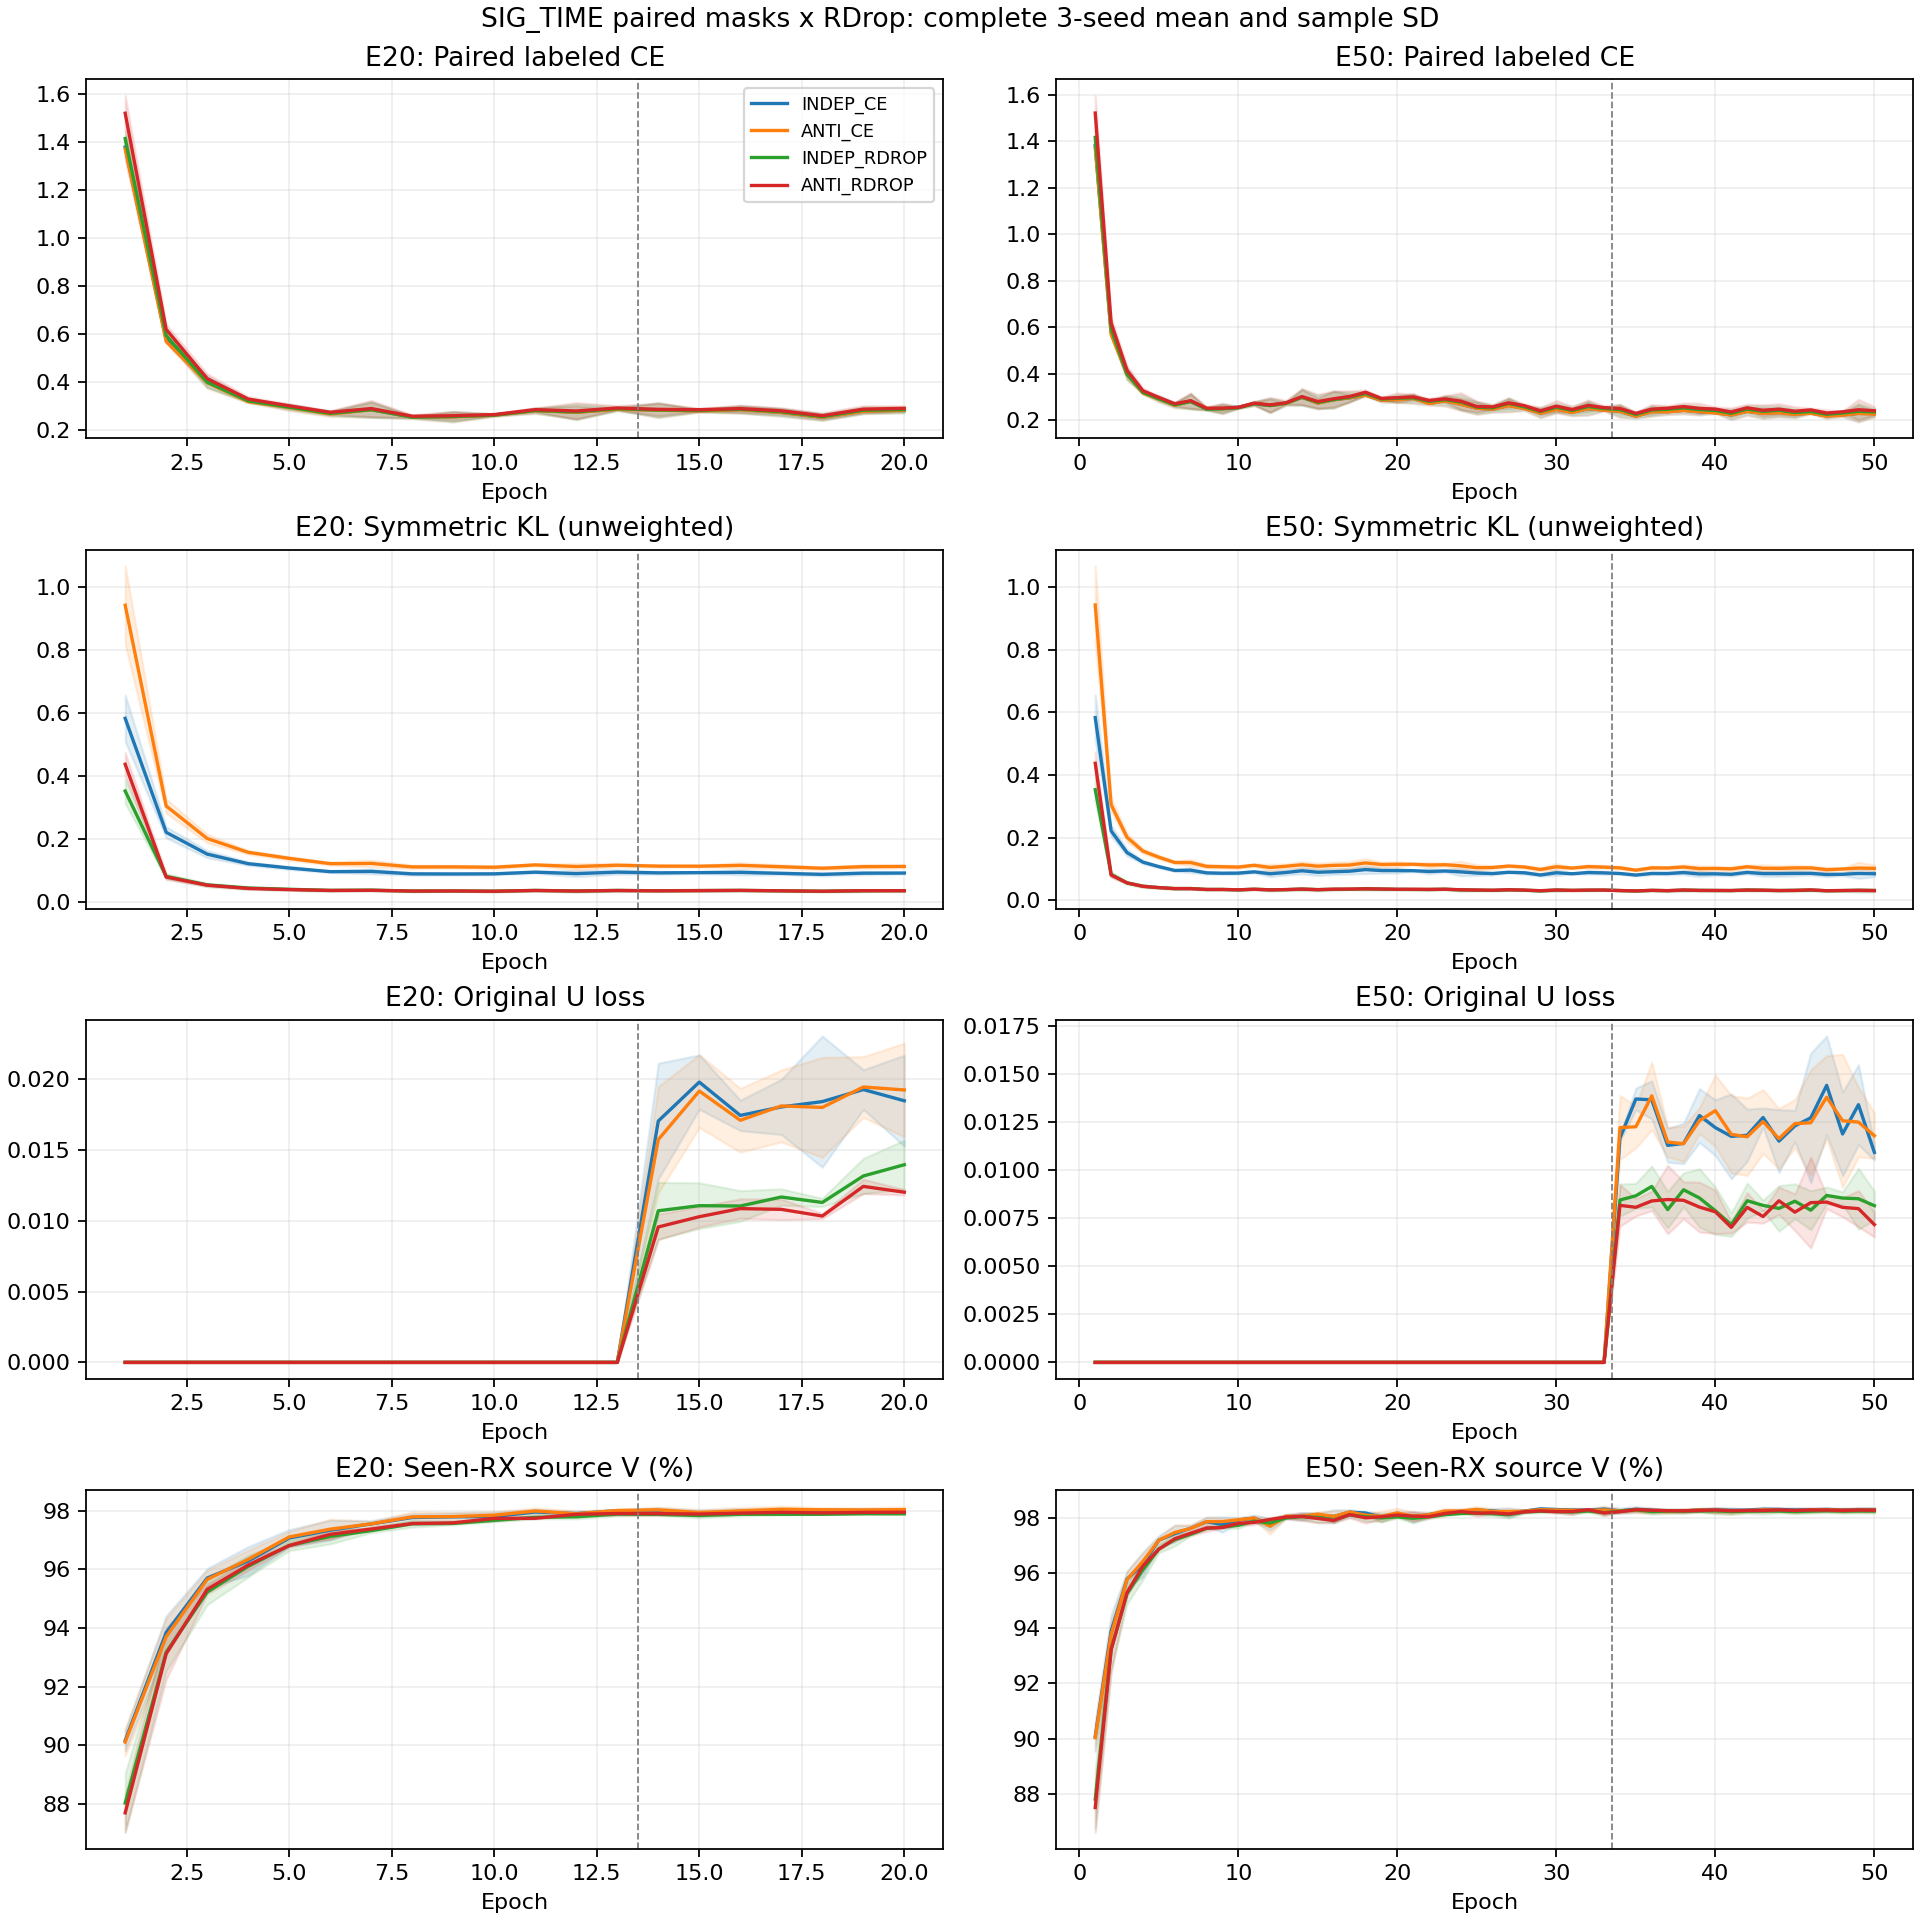

The file beside this chart, header and first rows:
row_id, arm, model_seed, reused, epoch, label_stage, epoch_time_s, lr, source_V_accuracy_percent, train/loss, train/loss_tx_labeled, train/loss_unlabeled, train/loss_closed_group, train/loss_open_group, RDrop/CE1, RDrop/CE2, RDrop/paired_CE, RDrop/symmetric_KL, derived/original_weighted_U_entropy, observed/U_total, observed/U_selected
E20_ANTI_CE-s2026092701, E20_ANTI_CE, 2026092701, False, 1, True, 47.34, 0.0002, 90.37, 1.337, 1.332, 0.0, 1.332, 0.0, 1.332, 1.342, 1.337, 0.8381, 0.0, 0.0, 0.0
E20_ANTI_CE-s2026092701, E20_ANTI_CE, 2026092701, False, 2, True, 46.32, 0.0001986, 93.43, 0.5684, 0.5698, 0.0, 0.5698, 0.0, 0.5698, 0.5669, 0.5684, 0.2822, 0.0, 0.0, 0.0
E20_ANTI_CE-s2026092701, E20_ANTI_CE, 2026092701, False, 3, True, 46.24, 0.0001946, 95.66, 0.3805, 0.3837, 0.0, 0.3837, 0.0, 0.3837, 0.3774, 0.3805, 0.1871, 0.0, 0.0, 0.0
E20_ANTI_CE-s2026092701, E20_ANTI_CE, 2026092701, False, 4, True, 47.36, 0.000188, 96.18, 0.3134, 0.3144, 0.0, 0.3144, 0.0, 0.3144, 0.3125, 0.3134, 0.1523, 0.0, 0.0, 0.0
E20_ANTI_CE-s2026092701, E20_ANTI_CE, 2026092701, False, 5, True, 47.81, 0.000179, 96.91, 0.291, 0.2921, 0.0, 0.2921, 0.0, 0.2921, 0.2899, 0.291, 0.1332, 0.0, 0.0, 0.0
E20_ANTI_CE-s2026092701, E20_ANTI_CE, 2026092701, False, 6, True, 48.6, 0.0001679, 97.1, 0.2754, 0.2737, 0.0, 0.2737, 0.0, 0.2737, 0.2771, 0.2754, 0.1181, 0.0, 0.0, 0.0
E20_ANTI_CE-s2026092701, E20_ANTI_CE, 2026092701, False, 7, True, 48.65, 0.0001549, 97.49, 0.2492, 0.2484, 0.0, 0.2484, 0.0, 0.2484, 0.2499, 0.2492, 0.1118, 0.0, 0.0, 0.0
E20_ANTI_CE-s2026092701, E20_ANTI_CE, 2026092701, False, 8, True, 49.21, 0.0001405, 97.82, 0.2597, 0.2592, 0.0, 0.2592, 0.0, 0.2592, 0.2602, 0.2597, 0.1094, 0.0, 0.0, 0.0
E20_ANTI_CE-s2026092701, E20_ANTI_CE, 2026092701, False, 9, True, 48.75, 0.0001249, 97.74, 0.2407, 0.2413, 0.0, 0.2413, 0.0, 0.2413, 0.2401, 0.2407, 0.1073, 0.0, 0.0, 0.0
E20_ANTI_CE-s2026092701, E20_ANTI_CE, 2026092701, False, 10, True, 46.7, 0.0001087, 97.76, 0.2592, 0.2597, 0.0, 0.2597, 0.0, 0.2597, 0.2587, 0.2592, 0.1055, 0.0, 0.0, 0.0
E20_ANTI_CE-s2026092701, E20_ANTI_CE, 2026092701, False, 11, True, 49.05, 9.228335512550295e-05, 97.91, 0.277, 0.2776, 0.0, 0.2776, 0.0, 0.2776, 0.2763, 0.277, 0.1147, 0.0, 0.0, 0.0
E20_ANTI_CE-s2026092701, E20_ANTI_CE, 2026092701, False, 12, True, 48.75, 7.607419402949052e-05, 97.79, 0.2634, 0.2649, 0.0, 0.2649, 0.0, 0.2649, 0.2618, 0.2634, 0.1098, 0.0, 0.0, 0.0
E20_ANTI_CE-s2026092701, E20_ANTI_CE, 2026092701, False, 13, True, 49.07, 6.053130524702955e-05, 97.97, 0.286, 0.2858, 0.0, 0.2858, 0.0, 0.2858, 0.2862, 0.286, 0.1145, 0.0, 0.0, 0.0
E20_ANTI_CE-s2026092701, E20_ANTI_CE, 2026092701, False, 14, False, 67.43, 4.607865826681851e-05, 97.98, 0.2653, 0.2611, 0.01305, 0.2646, 0.0, 0.2611, 0.2626, 0.2618, 0.1107, 0.001391, 255.4, 3.991
E20_ANTI_CE-s2026092701, E20_ANTI_CE, 2026092701, False, 15, False, 69.14, 3.311048362323878e-05, 97.87, 0.2793, 0.2739, 0.02107, 0.2786, 0.0, 0.2739, 0.2752, 0.2745, 0.1129, 0.001361, 255.4, 4.149
E20_ANTI_CE-s2026092701, E20_ANTI_CE, 2026092701, False, 16, False, 68.13, 2.198051931505885e-05, 97.86, 0.271, 0.2665, 0.01711, 0.2705, 0.0, 0.2665, 0.2675, 0.267, 0.1109, 0.001321, 255.4, 3.797
E20_ANTI_CE-s2026092701, E20_ANTI_CE, 2026092701, False, 17, False, 69.08, 1.299236175495435e-05, 97.95, 0.2625, 0.2582, 0.01644, 0.2621, 0.0, 0.2582, 0.2589, 0.2585, 0.1077, 0.001288, 255.4, 4.081
E20_ANTI_CE-s2026092701, E20_ANTI_CE, 2026092701, False, 18, False, 68.25, 6.391184450786843e-06, 97.96, 0.2409, 0.2378, 0.01447, 0.2414, 0.0, 0.2378, 0.2367, 0.2372, 0.1048, 0.001315, 255.4, 3.847
E20_ANTI_CE-s2026092701, E20_ANTI_CE, 2026092701, False, 19, False, 64.93, 2.357050311429129e-06, 97.95, 0.2941, 0.2877, 0.01829, 0.2919, 0.0, 0.2877, 0.292, 0.2898, 0.116, 0.001295, 255.4, 4.324
E20_ANTI_CE-s2026092701, E20_ANTI_CE, 2026092701, False, 20, False, 66.81, 1e-06, 97.96, 0.2735, 0.2688, 0.01571, 0.2726, 0.0, 0.2688, 0.2707, 0.2697, 0.1091, 0.001293, 255.4, 3.878
E20_ANTI_RDROP-s2026092701, E20_ANTI_RDROP, 2026092701, False, 1, True, 47.03, 0.0002, 88.41, 1.867, 1.463, 0.0, 1.463, 0.0, 1.463, 1.468, 1.466, 0.4014, 0.0, 0.0, 0.0
E20_ANTI_RDROP-s2026092701, E20_ANTI_RDROP, 2026092701, False, 2, True, 46.46, 0.0001986, 92.18, 0.6856, 0.5998, 0.0, 0.5998, 0.0, 0.5998, 0.5988, 0.5993, 0.0863, 0.0, 0.0, 0.0
E20_ANTI_RDROP-s2026092701, E20_ANTI_RDROP, 2026092701, False, 3, True, 47, 0.0001946, 95.14, 0.4507, 0.3939, 0.0, 0.3939, 0.0, 0.3939, 0.3924, 0.3931, 0.0576, 0.0, 0.0, 0.0
E20_ANTI_RDROP-s2026092701, E20_ANTI_RDROP, 2026092701, False, 4, True, 47.11, 0.000188, 95.93, 0.366, 0.3201, 0.0, 0.3201, 0.0, 0.3201, 0.3195, 0.3198, 0.04626, 0.0, 0.0, 0.0
E20_ANTI_RDROP-s2026092701, E20_ANTI_RDROP, 2026092701, False, 5, True, 47.86, 0.000179, 96.76, 0.3371, 0.2954, 0.0, 0.2954, 0.0, 0.2954, 0.2947, 0.2951, 0.04203, 0.0, 0.0, 0.0
E20_ANTI_RDROP-s2026092701, E20_ANTI_RDROP, 2026092701, False, 6, True, 48.5, 0.0001679, 97.14, 0.3185, 0.2776, 0.0, 0.2776, 0.0, 0.2776, 0.2784, 0.278, 0.04047, 0.0, 0.0, 0.0
E20_ANTI_RDROP-s2026092701, E20_ANTI_RDROP, 2026092701, False, 7, True, 48.12, 0.0001549, 97.4, 0.2872, 0.2489, 0.0, 0.2489, 0.0, 0.2489, 0.2514, 0.2501, 0.03711, 0.0, 0.0, 0.0
E20_ANTI_RDROP-s2026092701, E20_ANTI_RDROP, 2026092701, False, 8, True, 48.23, 0.0001405, 97.59, 0.3006, 0.2631, 0.0, 0.2631, 0.0, 0.2631, 0.2639, 0.2635, 0.03712, 0.0, 0.0, 0.0
E20_ANTI_RDROP-s2026092701, E20_ANTI_RDROP, 2026092701, False, 9, True, 47.61, 0.0001249, 97.61, 0.2793, 0.2436, 0.0, 0.2436, 0.0, 0.2436, 0.2444, 0.244, 0.03533, 0.0, 0.0, 0.0
E20_ANTI_RDROP-s2026092701, E20_ANTI_RDROP, 2026092701, False, 10, True, 47.85, 0.0001087, 97.76, 0.2993, 0.2624, 0.0, 0.2624, 0.0, 0.2624, 0.2618, 0.2621, 0.03724, 0.0, 0.0, 0.0
E20_ANTI_RDROP-s2026092701, E20_ANTI_RDROP, 2026092701, False, 11, True, 48.82, 9.228335512550295e-05, 97.72, 0.3176, 0.2792, 0.0, 0.2792, 0.0, 0.2792, 0.2793, 0.2792, 0.03837, 0.0, 0.0, 0.0
E20_ANTI_RDROP-s2026092701, E20_ANTI_RDROP, 2026092701, False, 12, True, 48.17, 7.607419402949052e-05, 97.86, 0.3081, 0.2716, 0.0, 0.2716, 0.0, 0.2716, 0.2707, 0.2712, 0.03698, 0.0, 0.0, 0.0
E20_ANTI_RDROP-s2026092701, E20_ANTI_RDROP, 2026092701, False, 13, True, 48.85, 6.053130524702955e-05, 97.9, 0.3305, 0.29, 0.0, 0.29, 0.0, 0.29, 0.2919, 0.291, 0.03957, 0.0, 0.0, 0.0
E20_ANTI_RDROP-s2026092701, E20_ANTI_RDROP, 2026092701, False, 14, False, 69.2, 4.607865826681851e-05, 97.89, 0.3047, 0.2638, 0.01009, 0.2671, 0.0, 0.2638, 0.2664, 0.2651, 0.03626, 0.001684, 255.4, 3.374
E20_ANTI_RDROP-s2026092701, E20_ANTI_RDROP, 2026092701, False, 15, False, 69.78, 3.311048362323878e-05, 97.86, 0.3204, 0.2789, 0.009668, 0.2821, 0.0, 0.2789, 0.2784, 0.2786, 0.03863, 0.001624, 255.4, 3.468
E20_ANTI_RDROP-s2026092701, E20_ANTI_RDROP, 2026092701, False, 16, False, 70.22, 2.198051931505885e-05, 97.92, 0.3157, 0.2749, 0.01049, 0.2781, 0.0, 0.2749, 0.2751, 0.275, 0.03746, 0.001597, 255.4, 3.306
E20_ANTI_RDROP-s2026092701, E20_ANTI_RDROP, 2026092701, False, 17, False, 70.17, 1.299236175495435e-05, 97.89, 0.305, 0.266, 0.01152, 0.2694, 0.0, 0.266, 0.2649, 0.2654, 0.03607, 0.001589, 255.4, 3.658
E20_ANTI_RDROP-s2026092701, E20_ANTI_RDROP, 2026092701, False, 18, False, 70.23, 6.391184450786843e-06, 97.89, 0.2849, 0.2452, 0.01053, 0.2484, 0.0, 0.2452, 0.2456, 0.2454, 0.03627, 0.001572, 255.4, 3.405
E20_ANTI_RDROP-s2026092701, E20_ANTI_RDROP, 2026092701, False, 19, False, 69.99, 2.357050311429129e-06, 97.89, 0.3451, 0.3017, 0.01291, 0.3053, 0.0, 0.3017, 0.3026, 0.3021, 0.03937, 0.001571, 255.4, 3.937
E20_ANTI_RDROP-s2026092701, E20_ANTI_RDROP, 2026092701, False, 20, False, 67.13, 1e-06, 97.89, 0.32, 0.2793, 0.01209, 0.2828, 0.0, 0.2793, 0.2796, 0.2795, 0.03699, 0.001566, 255.4, 3.536
E50_ANTI_CE-s2026092701, E50_ANTI_CE, 2026092701, False, 1, True, 47.56, 0.0002, 90.36, 1.337, 1.332, 0.0, 1.332, 0.0, 1.332, 1.342, 1.337, 0.838, 0.0, 0.0, 0.0
E50_ANTI_CE-s2026092701, E50_ANTI_CE, 2026092701, False, 2, True, 47.69, 0.0001998, 93.4, 0.5675, 0.5693, 0.0, 0.5693, 0.0, 0.5693, 0.5657, 0.5675, 0.2822, 0.0, 0.0, 0.0
E50_ANTI_CE-s2026092701, E50_ANTI_CE, 2026092701, False, 3, True, 46.05, 0.0001992, 95.79, 0.38, 0.3829, 0.0, 0.3829, 0.0, 0.3829, 0.3771, 0.38, 0.1857, 0.0, 0.0, 0.0
E50_ANTI_CE-s2026092701, E50_ANTI_CE, 2026092701, False, 4, True, 46.1, 0.0001982, 96.29, 0.3118, 0.3127, 0.0, 0.3127, 0.0, 0.3127, 0.311, 0.3118, 0.1493, 0.0, 0.0, 0.0
E50_ANTI_CE-s2026092701, E50_ANTI_CE, 2026092701, False, 5, True, 46.8, 0.0001967, 97.06, 0.2889, 0.2897, 0.0, 0.2897, 0.0, 0.2897, 0.288, 0.2889, 0.1304, 0.0, 0.0, 0.0
E50_ANTI_CE-s2026092701, E50_ANTI_CE, 2026092701, False, 6, True, 47.31, 0.0001949, 97.24, 0.2735, 0.2721, 0.0, 0.2721, 0.0, 0.2721, 0.2749, 0.2735, 0.1164, 0.0, 0.0, 0.0
E50_ANTI_CE-s2026092701, E50_ANTI_CE, 2026092701, False, 7, True, 46.49, 0.0001927, 97.46, 0.2463, 0.2454, 0.0, 0.2454, 0.0, 0.2454, 0.2472, 0.2463, 0.1091, 0.0, 0.0, 0.0
E50_ANTI_CE-s2026092701, E50_ANTI_CE, 2026092701, False, 8, True, 48.18, 0.0001901, 97.85, 0.2553, 0.2545, 0.0, 0.2545, 0.0, 0.2545, 0.256, 0.2553, 0.1058, 0.0, 0.0, 0.0
E50_ANTI_CE-s2026092701, E50_ANTI_CE, 2026092701, False, 9, True, 49.03, 0.0001872, 97.83, 0.2364, 0.2365, 0.0, 0.2365, 0.0, 0.2365, 0.2363, 0.2364, 0.1014, 0.0, 0.0, 0.0
E50_ANTI_CE-s2026092701, E50_ANTI_CE, 2026092701, False, 10, True, 48.95, 0.0001839, 97.86, 0.2529, 0.2538, 0.0, 0.2538, 0.0, 0.2538, 0.2519, 0.2529, 0.1007, 0.0, 0.0, 0.0
E50_ANTI_CE-s2026092701, E50_ANTI_CE, 2026092701, False, 11, True, 48.9, 0.0001802, 97.93, 0.2713, 0.272, 0.0, 0.272, 0.0, 0.272, 0.2707, 0.2713, 0.1067, 0.0, 0.0, 0.0
E50_ANTI_CE-s2026092701, E50_ANTI_CE, 2026092701, False, 12, True, 48.85, 0.0001763, 97.66, 0.2509, 0.252, 0.0, 0.252, 0.0, 0.252, 0.2499, 0.2509, 0.101, 0.0, 0.0, 0.0
E50_ANTI_CE-s2026092701, E50_ANTI_CE, 2026092701, False, 13, True, 48.8, 0.000172, 98.13, 0.2716, 0.2714, 0.0, 0.2714, 0.0, 0.2714, 0.2718, 0.2716, 0.1043, 0.0, 0.0, 0.0
E50_ANTI_CE-s2026092701, E50_ANTI_CE, 2026092701, False, 14, True, 49.1, 0.0001674, 97.97, 0.334, 0.3362, 0.0, 0.3362, 0.0, 0.3362, 0.3319, 0.334, 0.1223, 0.0, 0.0, 0.0
E50_ANTI_CE-s2026092701, E50_ANTI_CE, 2026092701, False, 15, True, 48.62, 0.0001625, 98.04, 0.2952, 0.2969, 0.0, 0.2969, 0.0, 0.2969, 0.2934, 0.2952, 0.1159, 0.0, 0.0, 0.0
E50_ANTI_CE-s2026092701, E50_ANTI_CE, 2026092701, False, 16, True, 48.51, 0.0001574, 97.82, 0.2457, 0.2449, 0.0, 0.2449, 0.0, 0.2449, 0.2464, 0.2457, 0.1009, 0.0, 0.0, 0.0
E50_ANTI_CE-s2026092701, E50_ANTI_CE, 2026092701, False, 17, True, 48.44, 0.0001521, 98.13, 0.281, 0.2801, 0.0, 0.2801, 0.0, 0.2801, 0.2819, 0.281, 0.1055, 0.0, 0.0, 0.0
E50_ANTI_CE-s2026092701, E50_ANTI_CE, 2026092701, False, 18, True, 48.47, 0.0001465, 98.06, 0.3083, 0.3107, 0.0, 0.3107, 0.0, 0.3107, 0.3058, 0.3083, 0.1159, 0.0, 0.0, 0.0
E50_ANTI_CE-s2026092701, E50_ANTI_CE, 2026092701, False, 19, True, 48.49, 0.0001408, 98.11, 0.2767, 0.2788, 0.0, 0.2788, 0.0, 0.2788, 0.2747, 0.2767, 0.1139, 0.0, 0.0, 0.0
E50_ANTI_CE-s2026092701, E50_ANTI_CE, 2026092701, False, 20, True, 49.16, 0.0001349, 98.11, 0.2741, 0.2734, 0.0, 0.2734, 0.0, 0.2734, 0.2748, 0.2741, 0.1082, 0.0, 0.0, 0.0
... 780 more rows
